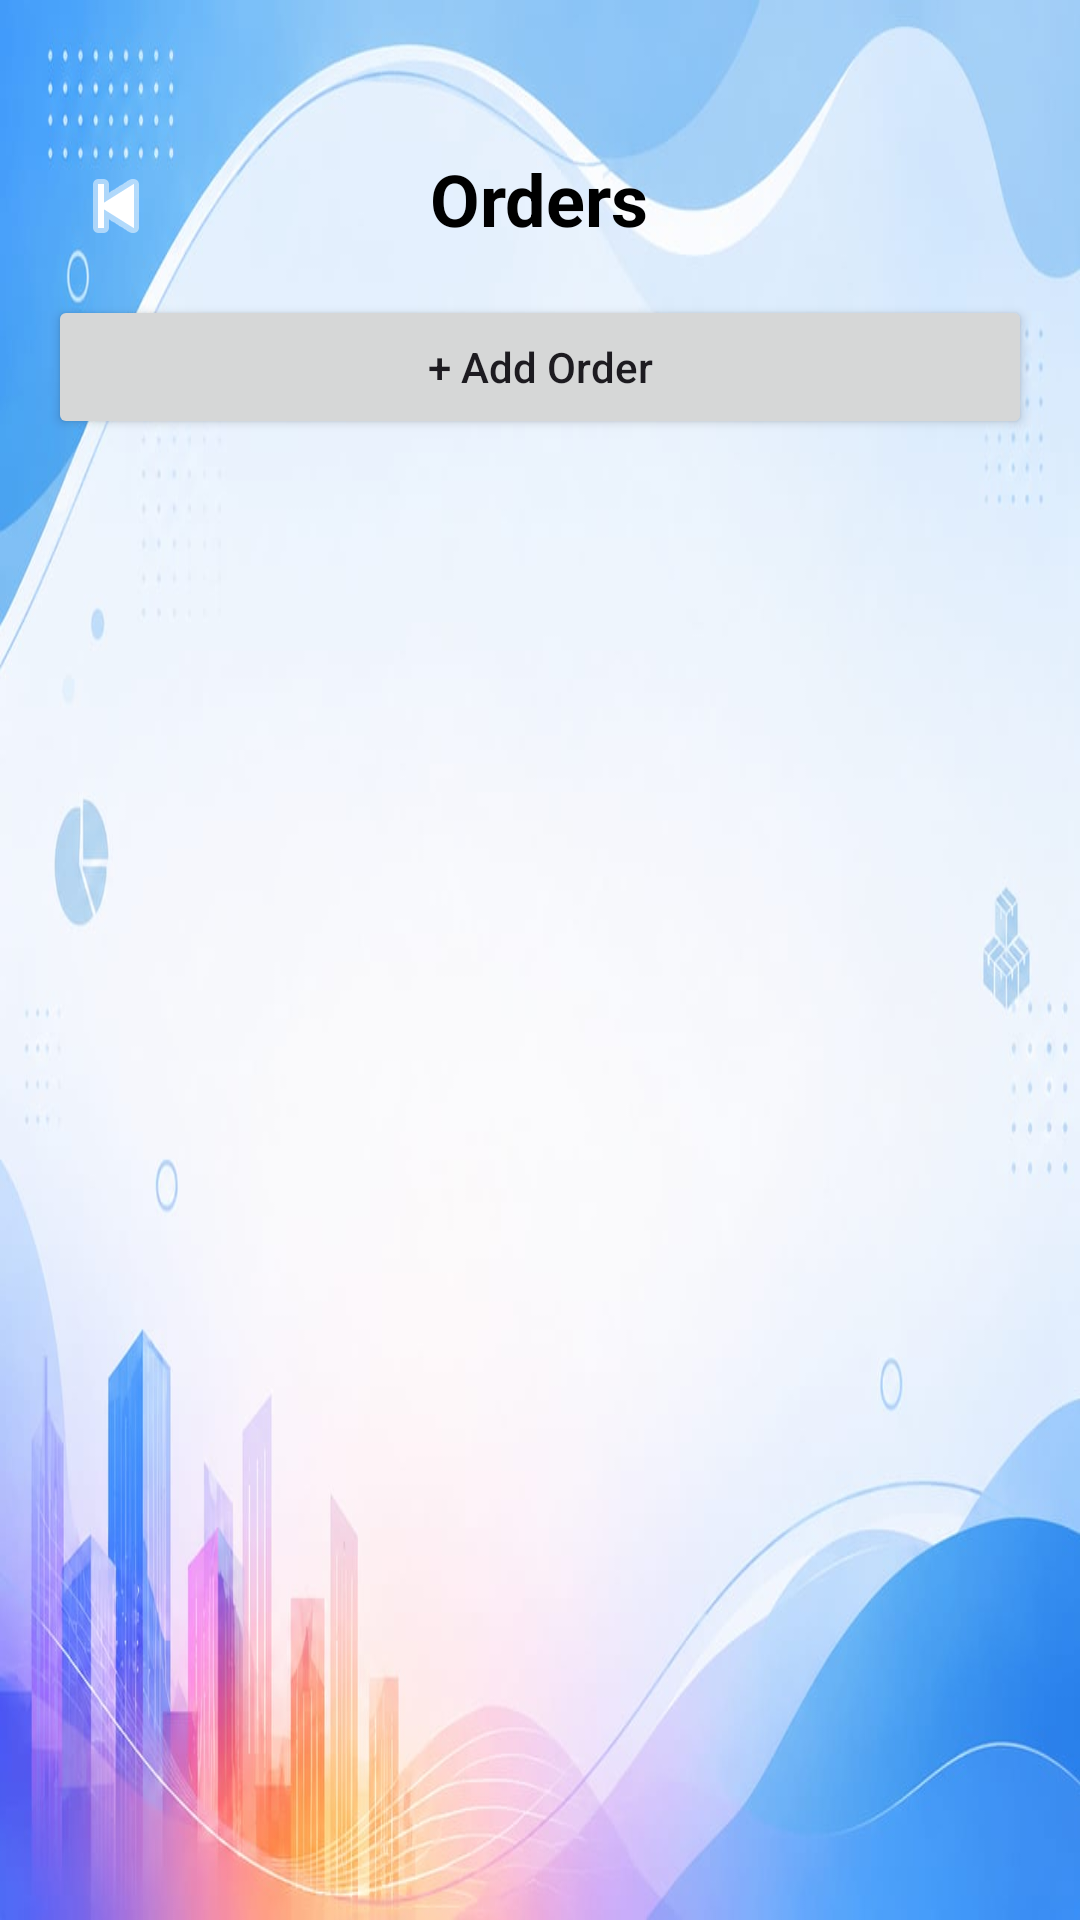

Android layout source for this screen:
<!-- AndroidManifest.xml: application theme Theme.VyapaarOne -->
<!-- res/layout/activity_order_list.xml -->
<?xml version="1.0" encoding="utf-8"?>
<RelativeLayout xmlns:android="http://schemas.android.com/apk/res/android"
    xmlns:app="http://schemas.android.com/apk/res-auto"
    android:id="@+id/main"
    android:layout_width="match_parent"
    android:layout_height="match_parent"
    android:paddingTop="30dp"
    android:background="@drawable/background2">

    
    <ImageButton
        android:id="@+id/btnBack"
        android:layout_width="45dp"
        android:layout_height="45dp"
        android:layout_marginStart="16dp"
        android:layout_marginTop="16dp"
        android:background="@android:color/transparent"
        android:src="@android:drawable/ic_media_previous"
        app:tint="@color/white" />

    
    <TextView
        android:id="@+id/txtTitle"
        android:layout_width="wrap_content"
        android:layout_height="wrap_content"
        android:layout_centerHorizontal="true"
        android:layout_marginTop="20dp"
        android:text="Orders"
        android:textColor="@color/black"
        android:textSize="24sp"
        android:textStyle="bold" />

    
    <Button
        android:id="@+id/btnAddOrder"
        android:layout_width="match_parent"
        android:layout_height="wrap_content"
        android:layout_below="@id/txtTitle"
        android:layout_marginStart="16dp"
        android:layout_marginTop="16dp"
        android:layout_marginEnd="16dp"
        android:text="+ Add Order"
        android:textAllCaps="false"/>

    
    <androidx.recyclerview.widget.RecyclerView
        android:id="@+id/recyclerOrders"
        android:layout_width="match_parent"
        android:layout_height="match_parent"
        android:layout_below="@id/btnAddOrder"
        android:layout_marginTop="12dp"
        android:padding="10dp"
        android:clipToPadding="false" />

</RelativeLayout>
<!-- resources referenced by this layout -->
<resources>
  <!-- drawable background2: jpg bitmap (drawable, 55569 bytes) -->
  <style name="Theme.VyapaarOne" parent="Base.Theme.VyapaarOne" />
  <style name="Base.Theme.VyapaarOne" parent="Theme.Material3.DayNight.NoActionBar">
          
          
      </style>
  <!-- not gathered from this repository: default colours our renderer supplied (Android Studio template values) -->
  <color name="black">#FF000000</color>
  <color name="white">#FFFFFFFF</color>
</resources>
